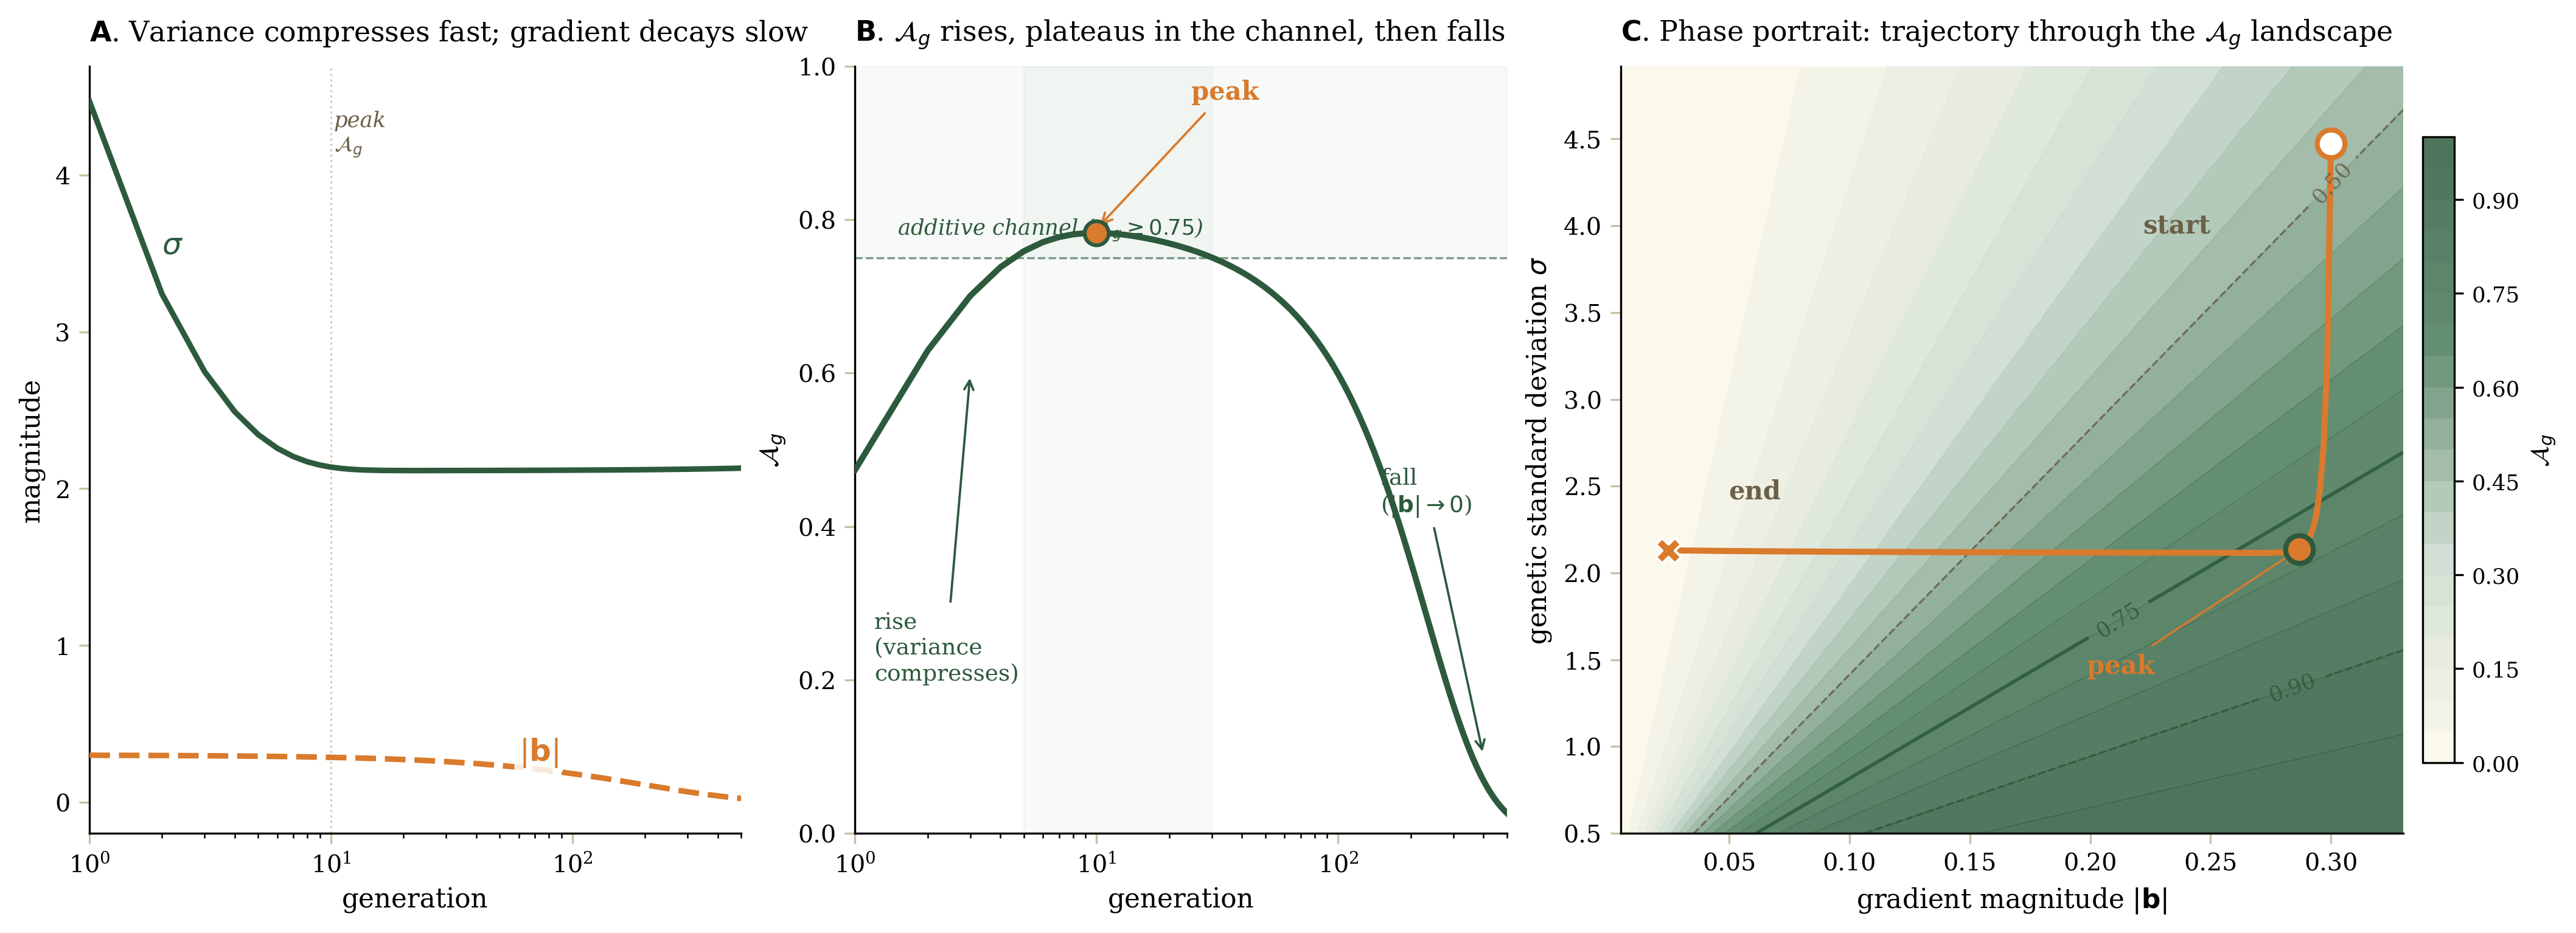

Write Python code to recreate this figure.
"""Figure 3 v2: cleaner layout, no title overlap, better annotation positions."""
import numpy as np
import pandas as pd
import matplotlib.pyplot as plt
import matplotlib as mpl
from matplotlib.colors import LinearSegmentedColormap
import sys
from adaptation_simulation import simulate_directional_then_relaxed

mpl.rcParams.update({
    'font.family': 'serif', 'font.size': 10, 'axes.titlesize': 11,
    'axes.labelsize': 10.5, 'xtick.labelsize': 9.5, 'ytick.labelsize': 9.5,
    'figure.dpi': 150, 'savefig.dpi': 300,
    'axes.spines.top': False, 'axes.spines.right': False,
    'pdf.fonttype': 42, 'ps.fonttype': 42,
})

GREEN = '#2D5A3D'; ORANGE = '#D97A2C'; MUTED = '#6B6048'
RULE = '#C9BFA2'; PALE_GREEN = '#C8D9CD'; BLUE_GREEN = '#4A7B5A'

df = simulate_directional_then_relaxed(
    n=4, gamma=0.05, b0=0.3, lambda_b=0.005, rho=0.95, M=1e-3,
    sigma2_0=20.0, n_gen=500
)
peak_idx = df['Ag'].idxmax()
in_channel = df['Ag'] >= 0.75
channel_entry = in_channel.idxmax() if in_channel.any() else None
channel_exit = None
if channel_entry is not None:
    for i in range(channel_entry, len(df)):
        if df['Ag'].iloc[i] >= 0.75:
            channel_exit = i
        else: break

ag_cmap = LinearSegmentedColormap.from_list(
    'ag', ['#FFF9EB', PALE_GREEN, BLUE_GREEN, GREEN], N=256
)

# Wider figure, more space between panels
fig = plt.figure(figsize=(14, 5.0), constrained_layout=True)
gs = fig.add_gridspec(1, 3, width_ratios=[1, 1, 1.2])

# Panel A
ax = fig.add_subplot(gs[0, 0])
gens = df['generation'].values + 1
ax.plot(gens, df['sigma'].values, color=GREEN, linewidth=2.2, zorder=3)
ax.plot(gens, df['b_mag'].values, color=ORANGE, linewidth=2.2, linestyle='--', zorder=3)
ax.set_xscale('log')
ax.set_xlim(1, 500)
ax.set_xlabel('generation')
ax.set_ylabel('magnitude')
ax.set_title(r'$\mathbf{A}$. Variance compresses fast; gradient decays slow', loc='left', pad=10)
ax.tick_params(direction='out', length=4, color=RULE)

ax.text(2.0, df['sigma'].iloc[1]*1.08, r'$\sigma$', color=GREEN, fontsize=12, fontweight='600',
        bbox=dict(boxstyle='round,pad=0.15', facecolor='white', edgecolor='none', alpha=0.85))
ax.text(60, df['b_mag'].iloc[60]*1.20, r'$|\mathbf{b}|$', color=ORANGE, fontsize=12, fontweight='600',
        bbox=dict(boxstyle='round,pad=0.15', facecolor='white', edgecolor='none', alpha=0.85))

ax.axvline(peak_idx + 1, color=RULE, linewidth=0.8, linestyle=':', alpha=0.8)
y_top = ax.get_ylim()[1]
ax.text(peak_idx + 1.3, y_top*0.94, 'peak\n$\\mathcal{A}_g$', 
        fontsize=8.5, color=MUTED, va='top', style='italic')

# Panel B
ax = fig.add_subplot(gs[0, 1])
if channel_entry is not None and channel_exit is not None:
    ax.axhspan(0.75, 1.0, alpha=0.13, color=PALE_GREEN, zorder=0)
    ax.axvspan(channel_entry + 1, channel_exit + 1, alpha=0.13, color=PALE_GREEN, zorder=0)

ax.plot(gens, df['Ag'].values, color=GREEN, linewidth=2.4, zorder=3)
ax.scatter([peak_idx + 1], [df['Ag'].iloc[peak_idx]],
           s=90, color=ORANGE, edgecolor=GREEN, linewidth=1.5, zorder=4)

ax.axhline(0.75, color=GREEN, linewidth=0.8, linestyle='--', alpha=0.6)
ax.text(1.5, 0.77, r'additive channel ($\mathcal{A}_g \geq 0.75$)',
        fontsize=8.5, color=GREEN, style='italic', va='bottom')

ax.set_xscale('log')
ax.set_xlim(1, 500); ax.set_ylim(0, 1.0)
ax.set_xlabel('generation'); ax.set_ylabel(r'$\mathcal{A}_g$')
ax.set_title(r'$\mathbf{B}$. $\mathcal{A}_g$ rises, plateaus in the channel, then falls', loc='left', pad=10)
ax.tick_params(direction='out', length=4, color=RULE)

ax.annotate('rise\n(variance\ncompresses)', xy=(3, 0.6), xytext=(1.2, 0.20),
            fontsize=9, color=GREEN, fontweight='500', ha='left',
            arrowprops=dict(arrowstyle='->', color=GREEN, lw=0.9))
ax.annotate('peak', xy=(peak_idx + 1, df['Ag'].iloc[peak_idx] + 0.005),
            xytext=(peak_idx + 25, 0.95),
            fontsize=10, color=ORANGE, fontweight='600',
            ha='center', va='bottom',
            arrowprops=dict(arrowstyle='->', color=ORANGE, lw=0.9))
ax.annotate('fall\n($|\\mathbf{b}|\\to 0$)', xy=(400, 0.10), xytext=(150, 0.42),
            fontsize=9, color=GREEN, fontweight='500', ha='left',
            arrowprops=dict(arrowstyle='->', color=GREEN, lw=0.9))

# Panel C - phase portrait
ax = fig.add_subplot(gs[0, 2])
b_range = np.linspace(0.005, df['b_mag'].max() * 1.10, 100)
s_range = np.linspace(0.5, df['sigma'].max() * 1.10, 100)
B_grid, S_grid = np.meshgrid(b_range, s_range)
n_eff = 4; gamma = 0.05
Vlin_grid = B_grid**2 * S_grid**2
Vquad_grid = 0.5 * n_eff * gamma**2 * S_grid**4
Ag_grid = Vlin_grid / (Vlin_grid + Vquad_grid)

cs = ax.contourf(B_grid, S_grid, Ag_grid, levels=20, cmap=ag_cmap, alpha=0.85)
cs_line = ax.contour(B_grid, S_grid, Ag_grid, levels=[0.5, 0.75, 0.9],
                     colors=[MUTED, GREEN, GREEN], linewidths=[0.8, 1.4, 0.8],
                     linestyles=['--', '-', '--'], alpha=0.85)
ax.clabel(cs_line, inline=True, fontsize=8.5, fmt='%.2f')

ax.plot(df['b_mag'].values, df['sigma'].values, color=ORANGE, linewidth=2.4, zorder=3)

# start, peak, end markers with cleaner positioning
ax.scatter([df['b_mag'].iloc[0]], [df['sigma'].iloc[0]],
           s=120, color='white', edgecolor=ORANGE, linewidth=2.0, zorder=4)
ax.scatter([df['b_mag'].iloc[peak_idx]], [df['sigma'].iloc[peak_idx]],
           s=120, color=ORANGE, edgecolor=GREEN, linewidth=2.0, zorder=4)
ax.scatter([df['b_mag'].iloc[-1]], [df['sigma'].iloc[-1]],
           s=100, color=ORANGE, edgecolor='white', linewidth=1.0, zorder=4, marker='X')

# Annotations placed to avoid the colorbar
ax.annotate('start',
            xy=(df['b_mag'].iloc[0], df['sigma'].iloc[0]),
            xytext=(df['b_mag'].iloc[0] - 0.05, df['sigma'].iloc[0] - 0.4),
            fontsize=10, color=MUTED, fontweight='600', ha='right', va='top')
ax.annotate('peak',
            xy=(df['b_mag'].iloc[peak_idx], df['sigma'].iloc[peak_idx]),
            xytext=(df['b_mag'].iloc[peak_idx] - 0.06, df['sigma'].iloc[peak_idx] - 0.6),
            fontsize=10, color=ORANGE, fontweight='600', ha='right', va='top',
            arrowprops=dict(arrowstyle='->', color=ORANGE, lw=0.8))
ax.annotate('end',
            xy=(df['b_mag'].iloc[-1], df['sigma'].iloc[-1]),
            xytext=(df['b_mag'].iloc[-1] + 0.025, df['sigma'].iloc[-1] + 0.3),
            fontsize=10, color=MUTED, fontweight='600')

ax.set_xlim(b_range.min(), b_range.max())
ax.set_ylim(s_range.min(), s_range.max())
ax.set_xlabel(r'gradient magnitude $|\mathbf{b}|$')
ax.set_ylabel(r'genetic standard deviation $\sigma$')
ax.set_title(r'$\mathbf{C}$. Phase portrait: trajectory through the $\mathcal{A}_g$ landscape', loc='left', pad=10)
ax.tick_params(direction='out', length=4, color=RULE)

cbar = fig.colorbar(cs, ax=ax, fraction=0.04, pad=0.025)
cbar.set_label(r'$\mathcal{A}_g$', fontsize=10)
cbar.ax.tick_params(labelsize=8.5)

plt.savefig('figure3_trajectory.pdf', bbox_inches='tight')
plt.savefig('figure3_trajectory.png', bbox_inches='tight', dpi=300)
plt.close()
print("Saved v2")
